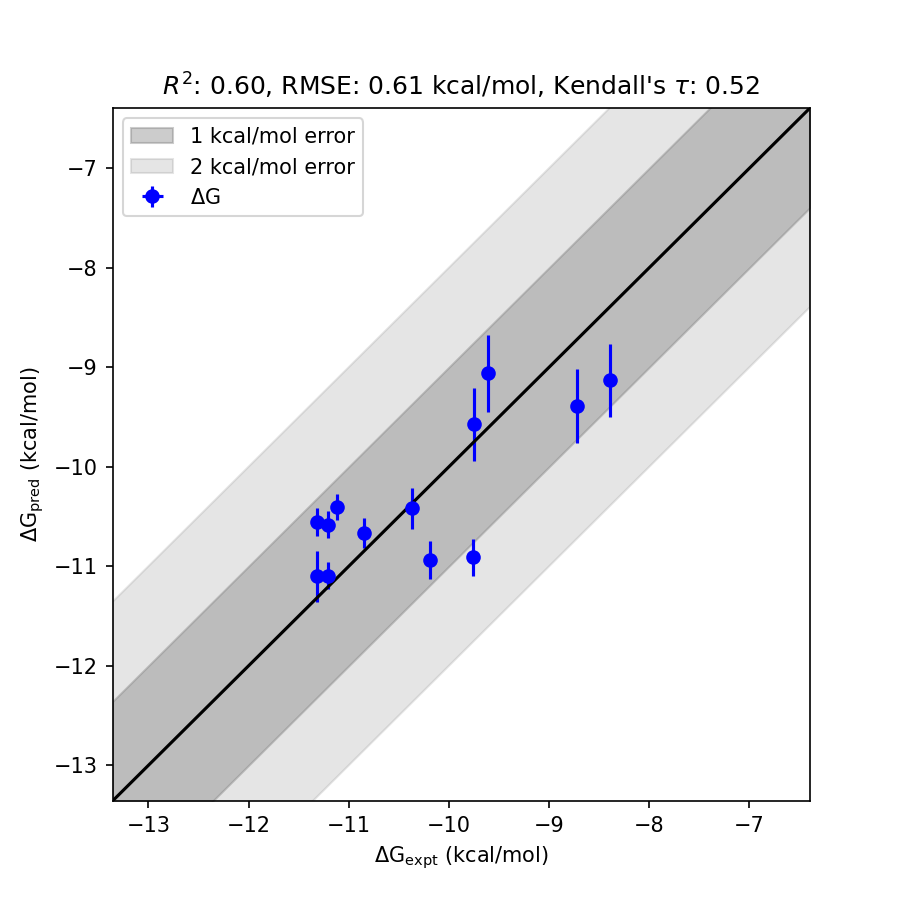

The file beside this chart, header and first rows:
ligand_smiles, ligand_name, exp_dG (kcal/mol), fep_dG (kcal/mol), fep_dG_std (kcal/mol)
[H]c1nc(C(=O)N([H])c2nc([C@@]3(C([H])([H…, CHEMBL5070669_70.0_nM, -9.756, -10.91, 1.152
[H]c1nc(C(=O)N([H])c2nc([C@@]3(C([H])([H…, CHEMBL3261069_5.0_nM, -11.32, -10.56, 0.7613
[H]c1nc(C(=O)N([H])c2nc([C@@]3(C([H])([H…, CHEMBL3670385_34.0_nM, -10.18, -10.94, 0.7524
[H]c1nc(C(=O)N([H])c2nc([C@@]3(C([H])([H…, CHEMBL5089745_696.0_nM, -8.396, -9.131, 0.7353
[H]c1nc(C(=O)N([H])c2nc([C@@]3(C([H])([H…, CHEMBL3670372_7.0_nM, -11.12, -10.4, 0.7151
[H]c1nc(C(=O)N([H])c2nc([C@@]3(C([H])([H…, CHEMBL3670367_402.0_nM, -8.721, -9.388, 0.6666
[H]c1nc(C(=O)N([H])c2nc([C@@]3(C([H])([H…, CHEMBL3670365_6.0_nM, -11.21, -10.58, 0.6303
[H]c1nc(N([H])C(=O)c2nc([H])c(C#N)c([H])…, CHEMBL3261068_89.0_nM, -9.614, -9.061, 0.5532
[H]c1nc(C(=O)N([H])c2c([H])c([H])c(F)c([…, CHEMBL3261067_5.0_nM, -11.32, -11.1, 0.2171
[H]c1nc(C(=O)N([H])c2nc([C@@]3(C([H])([H…, CHEMBL3670375_11.0_nM, -10.85, -10.66, 0.1878
[H]c1nc(C(=O)N([H])c2nc([C@@]3(C([H])([H…, CHEMBL5080033_71.0_nM, -9.748, -9.575, 0.1732
[H]c1nc(C(=O)N([H])c2nc([C@@]3(C([H])([H…, CHEMBL3670368_6.0_nM, -11.21, -11.09, 0.118
[H]c1nc(C(=O)N([H])c2nc([C@@]3(C([H])([H…, CHEMBL3670371_25.0_nM, -10.37, -10.42, 0.0499
